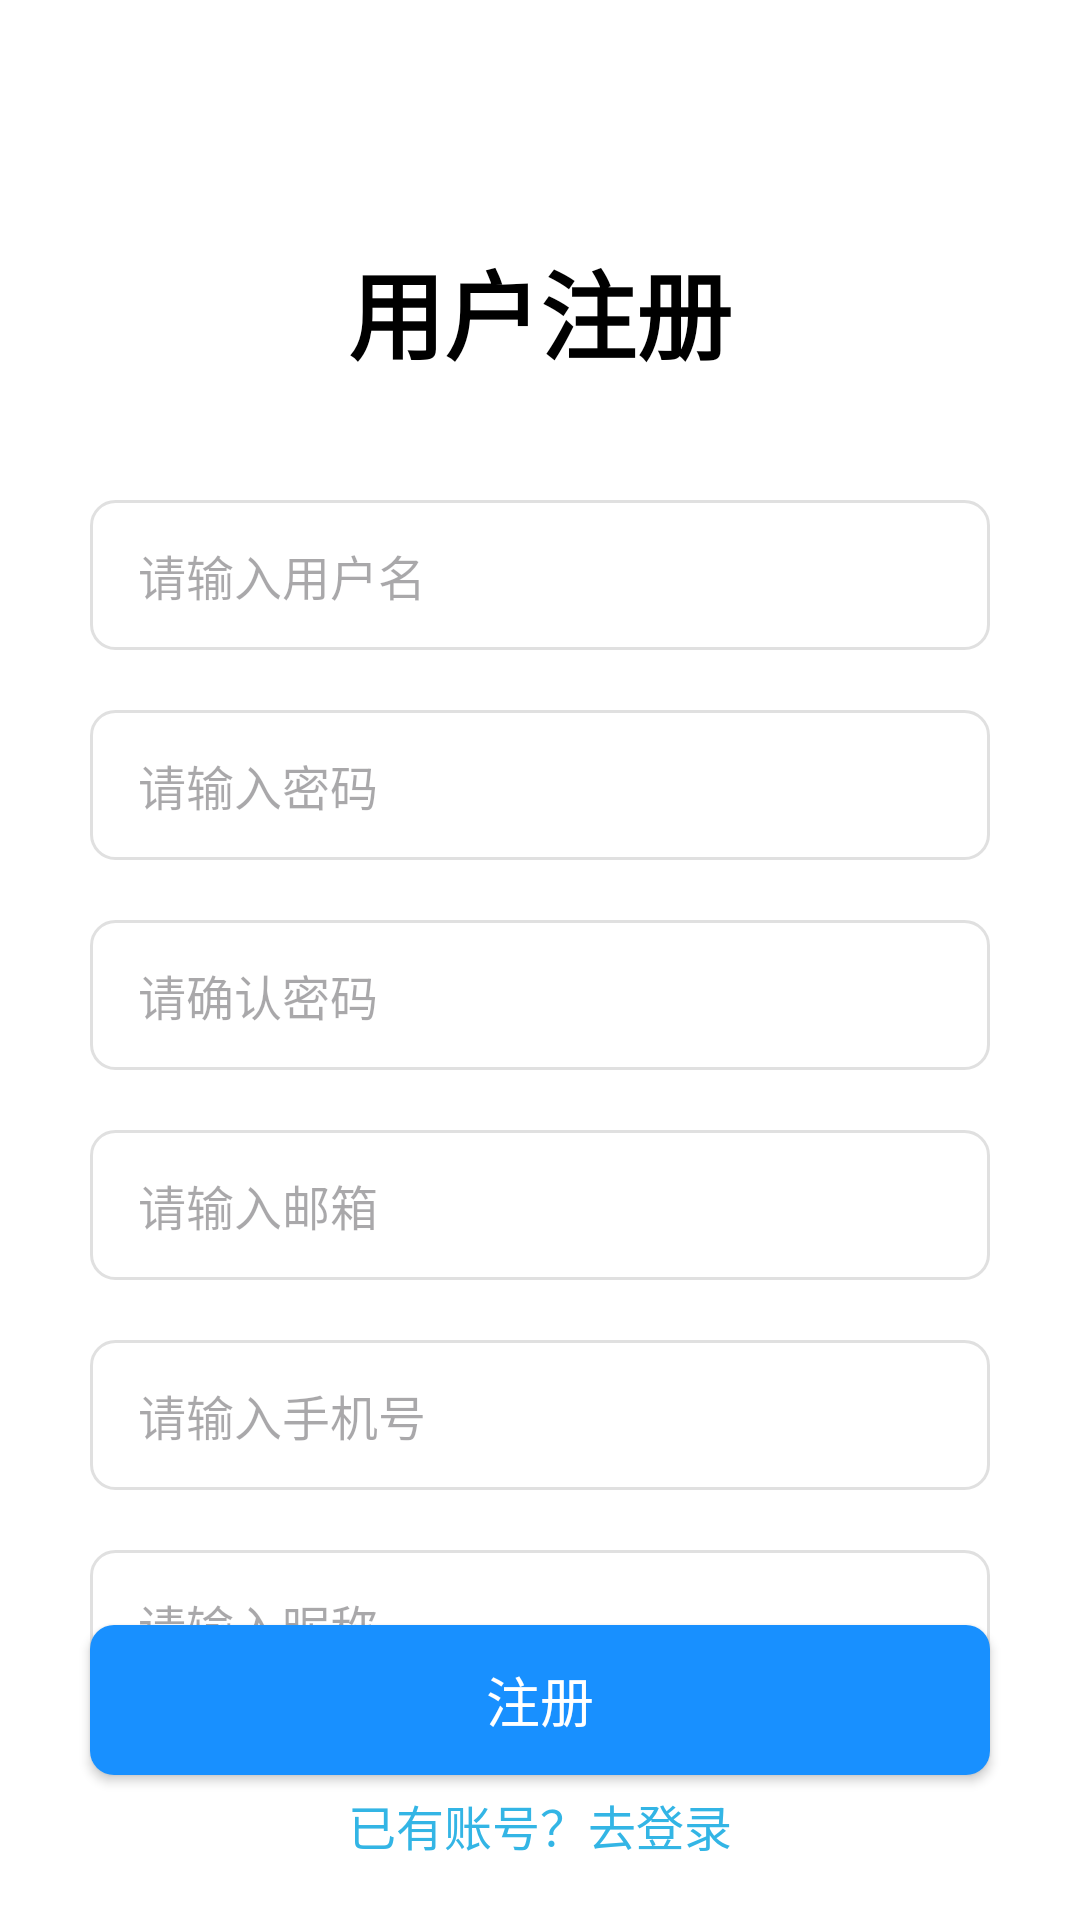

This screen was rendered from an Android layout file. Write that file and the resources it references.
<!-- AndroidManifest.xml: application theme Theme.ByteDanceWaterfall -->
<!-- res/layout/register_activity.xml -->
<?xml version="1.0" encoding="utf-8"?>
<androidx.constraintlayout.widget.ConstraintLayout xmlns:android="http://schemas.android.com/apk/res/android"
    xmlns:app="http://schemas.android.com/apk/res-auto"
    xmlns:tools="http://schemas.android.com/tools"
    android:layout_width="match_parent"
    android:layout_height="match_parent"
    android:background="@android:color/white">

    
    <TextView
        android:id="@+id/title_text"
        android:layout_width="wrap_content"
        android:layout_height="wrap_content"
        android:layout_marginTop="80dp"
        android:text="用户注册"
        android:textColor="@android:color/black"
        android:textSize="32sp"
        android:textStyle="bold"
        app:layout_constraintEnd_toEndOf="parent"
        app:layout_constraintStart_toStartOf="parent"
        app:layout_constraintTop_toTopOf="parent" />

    
    <EditText
        android:id="@+id/username_edit"
        android:layout_width="match_parent"
        android:layout_height="50dp"
        android:layout_marginHorizontal="30dp"
        android:layout_marginTop="40dp"
        android:background="@drawable/edit_text_bg"
        android:hint="请输入用户名"
        android:inputType="text"
        android:paddingHorizontal="16dp"
        android:textColor="@android:color/black"
        android:textSize="16sp"
        app:layout_constraintTop_toBottomOf="@id/title_text" />

    
    <EditText
        android:id="@+id/password_edit"
        android:layout_width="match_parent"
        android:layout_height="50dp"
        android:layout_marginHorizontal="30dp"
        android:layout_marginTop="20dp"
        android:background="@drawable/edit_text_bg"
        android:hint="请输入密码"
        android:inputType="textPassword"
        android:paddingHorizontal="16dp"
        android:textColor="@android:color/black"
        android:textSize="16sp"
        app:layout_constraintTop_toBottomOf="@id/username_edit" />

    
    <EditText
        android:id="@+id/confirm_password_edit"
        android:layout_width="match_parent"
        android:layout_height="50dp"
        android:layout_marginHorizontal="30dp"
        android:layout_marginTop="20dp"
        android:background="@drawable/edit_text_bg"
        android:hint="请确认密码"
        android:inputType="textPassword"
        android:paddingHorizontal="16dp"
        android:textColor="@android:color/black"
        android:textSize="16sp"
        app:layout_constraintTop_toBottomOf="@id/password_edit" />

    
    <EditText
        android:id="@+id/email_edit"
        android:layout_width="match_parent"
        android:layout_height="50dp"
        android:layout_marginHorizontal="30dp"
        android:layout_marginTop="20dp"
        android:background="@drawable/edit_text_bg"
        android:hint="请输入邮箱"
        android:inputType="textEmailAddress"
        android:paddingHorizontal="16dp"
        android:textColor="@android:color/black"
        android:textSize="16sp"
        app:layout_constraintTop_toBottomOf="@id/confirm_password_edit" />

    
    <EditText
        android:id="@+id/phone_edit"
        android:layout_width="match_parent"
        android:layout_height="50dp"
        android:layout_marginHorizontal="30dp"
        android:layout_marginTop="20dp"
        android:background="@drawable/edit_text_bg"
        android:hint="请输入手机号"
        android:inputType="phone"
        android:paddingHorizontal="16dp"
        android:textColor="@android:color/black"
        android:textSize="16sp"
        app:layout_constraintTop_toBottomOf="@id/email_edit" />

    
    <EditText
        android:id="@+id/nickName_edit"
        android:layout_width="match_parent"
        android:layout_height="50dp"
        android:layout_marginHorizontal="30dp"
        android:background="@drawable/edit_text_bg"
        android:hint="请输入昵称"
        android:inputType="text"
        android:paddingHorizontal="16dp"
        android:layout_marginTop="20dp"
        android:textColor="@android:color/black"
        android:textSize="16sp"
        app:layout_constraintEnd_toEndOf="@+id/phone_edit"
        app:layout_constraintStart_toStartOf="@+id/phone_edit"
        app:layout_constraintTop_toBottomOf="@+id/phone_edit" />
    
    <Button
        android:id="@+id/register_button"
        android:layout_width="match_parent"
        android:layout_height="50dp"
        android:layout_marginHorizontal="30dp"
        android:layout_marginTop="40dp"
        android:background="@drawable/button_bg"
        android:text="注册"
        android:textColor="@android:color/white"
        android:textSize="18sp"
        app:layout_constraintBottom_toTopOf="@+id/login_text"
        android:layout_marginBottom="5dp"
        tools:layout_editor_absoluteX="30dp" />

    
    <TextView
        android:id="@+id/login_text"
        android:layout_width="wrap_content"
        android:layout_height="wrap_content"
        android:layout_marginTop="20dp"
        android:text="已有账号？去登录"
        android:textColor="@android:color/holo_blue_light"
        android:textSize="16sp"
        app:layout_constraintBottom_toBottomOf="parent"
        app:layout_constraintEnd_toEndOf="parent"
        app:layout_constraintStart_toStartOf="parent"
        android:layout_marginBottom="20dp"/>

</androidx.constraintlayout.widget.ConstraintLayout>
<!-- resources referenced by this layout -->
<resources>
  <!-- drawable button_bg (drawable) -->
  <?xml version="1.0" encoding="utf-8"?>
  <shape xmlns:android="http://schemas.android.com/apk/res/android">
      <corners android:radius="8dp" />
      <solid android:color="#1890FF" />
  </shape>
  <!-- drawable edit_text_bg (drawable) -->
  <?xml version="1.0" encoding="utf-8"?>
  <shape xmlns:android="http://schemas.android.com/apk/res/android">
      <corners android:radius="8dp" />
      <stroke android:width="1dp" android:color="#E0E0E0" />
      <solid android:color="@android:color/white" />
  </shape>
  <style name="Theme.ByteDanceWaterfall" parent="Base.Theme.ByteDanceWaterfall" />
  <style name="Base.Theme.ByteDanceWaterfall" parent="Theme.Material3.DayNight.NoActionBar">
          
          
      </style>
</resources>
